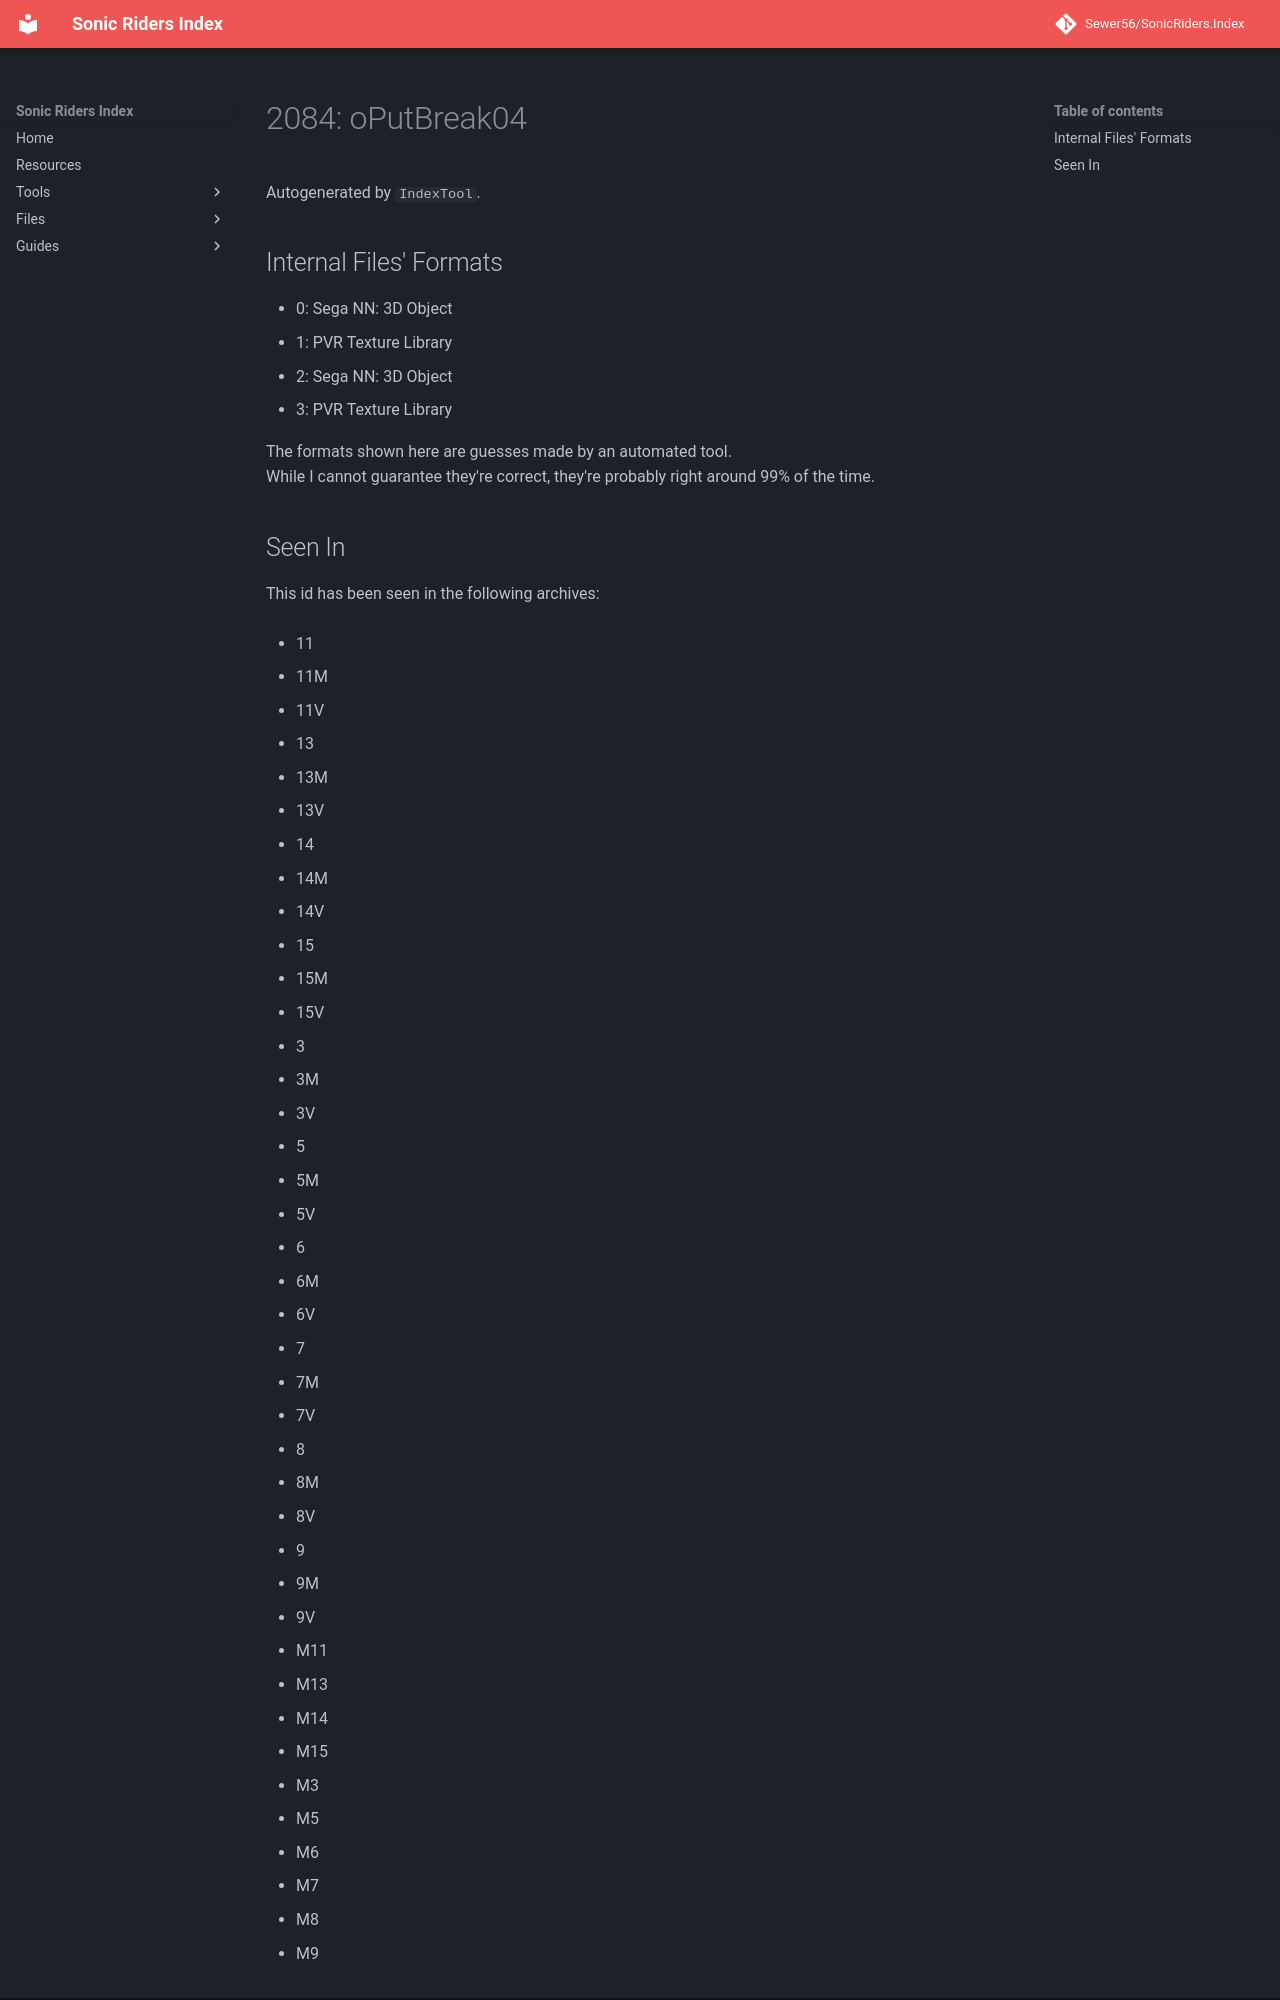

repository: Sewer56/SonicRiders.Index · page: files/groups/2084.html · generator: mkdocs

# 2084: oPutBreak04

Autogenerated by `IndexTool`.  



## Internal Files' Formats
- 0: Sega NN: 3D Object
- 1: PVR Texture Library
- 2: Sega NN: 3D Object
- 3: PVR Texture Library

The formats shown here are guesses made by an automated tool.  
While I cannot guarantee they're correct, they're probably right around 99% of the time.
